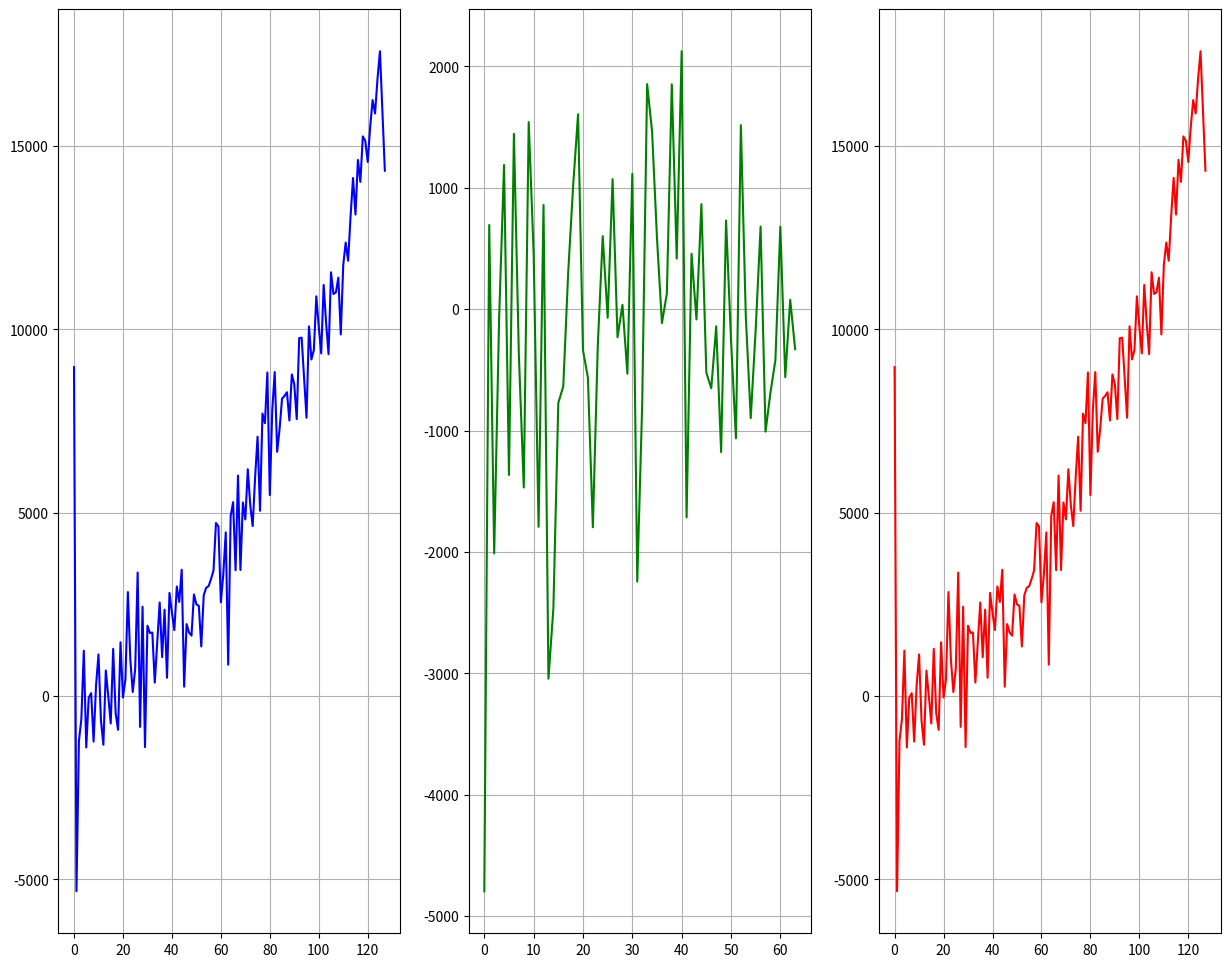

The script that saved this image:
from numpy import sqrt, roll, concatenate as concat
from matplotlib import pyplot
import numpy

N_POINTS = 128

def quadratic_with_noise(n=N_POINTS, mean=0, std=1000):
    base = numpy.array([(i + 2) ** 2 - 3 for i in range(n)])
    noise = numpy.random.normal(mean, std, base.shape)
    return base + noise

def dobeshi(signal):
    S = signal
    n = len(S)

    s1 = S[::2] + sqrt(3) * S[1::2]
    d1 = S[1::2] - sqrt(3)/4 * s1 - (sqrt(3) - 2) / 4 * concat(((s1[-1],), s1[:-1]))
    s2 = s1 - concat((d1[1:n//2], (d1[0],)))

    s = (sqrt(3)-1) / sqrt(2) * s2
    d = -(sqrt(3)+1) / sqrt(2) * d1

    d1 = d * ((sqrt(3)-1)/sqrt(2))
    s2 = s * ((sqrt(3)+1)/sqrt(2))
    s1 = s2 + roll(d1, -1)
    S[1::2] = d1 + sqrt(3)/4*s1 + (sqrt(3)-2)/4*roll(s1, 1)
    S[::2] = s1 - sqrt(3) * S[1::2]

    return d, S


if __name__ == '__main__':
    signal = quadratic_with_noise()
    transformed, reconstructed = dobeshi(signal)

    assert all(signal == reconstructed)

    fig, axes = pyplot.subplots(1, 3, squeeze=False, figsize=(15, 12))

    axes[0, 0].plot(signal, "b")
    axes[0, 0].grid()
    axes[0, 1].plot(transformed, "g")
    axes[0, 1].grid()
    axes[0, 2].plot(reconstructed, "r")
    axes[0, 2].grid()


    pyplot.show()